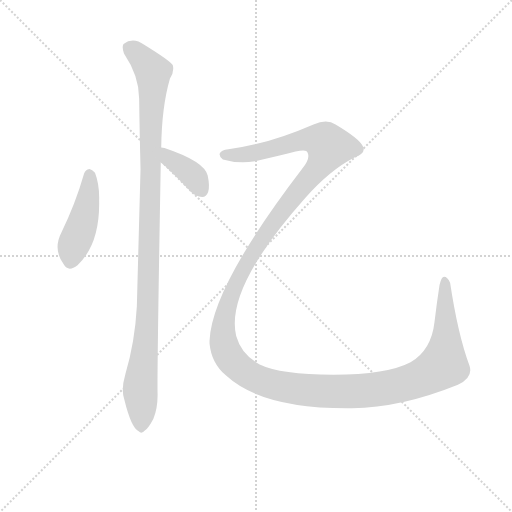
t = 0.00 s
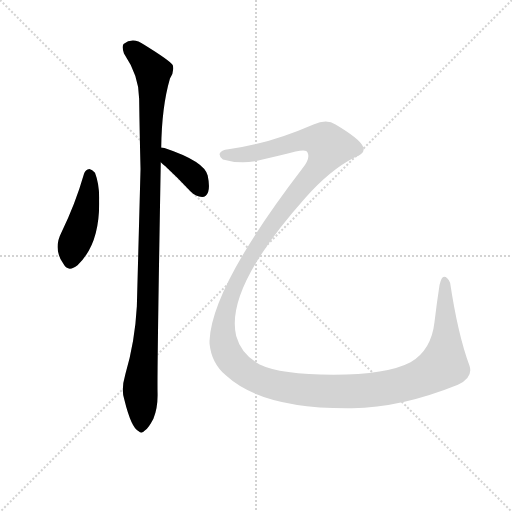
t = 2.32 s
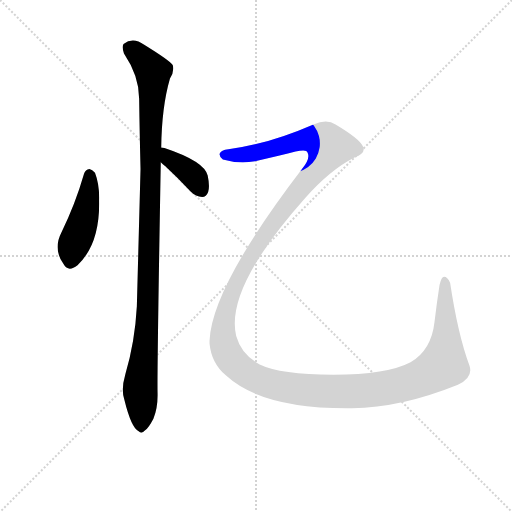
t = 2.55 s
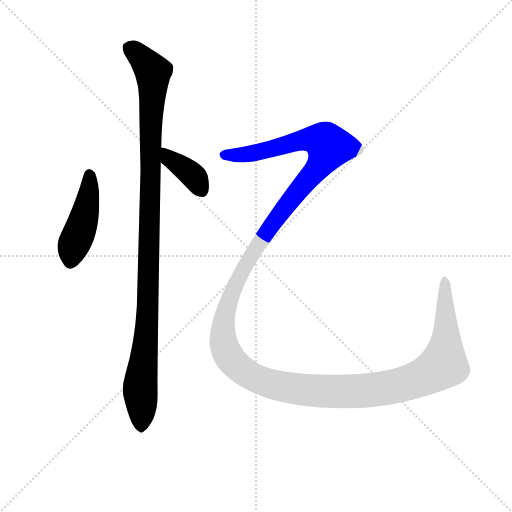
t = 2.77 s
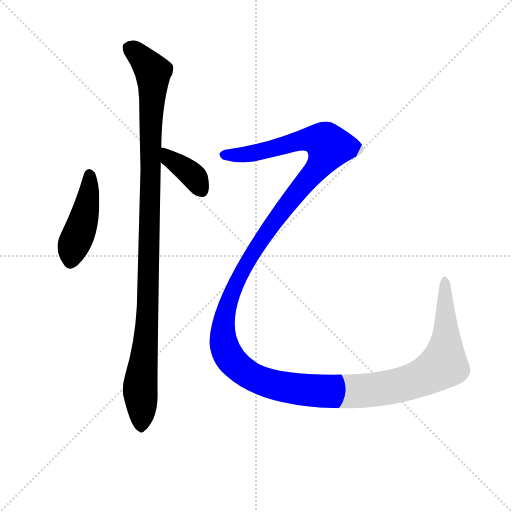
t = 3.22 s
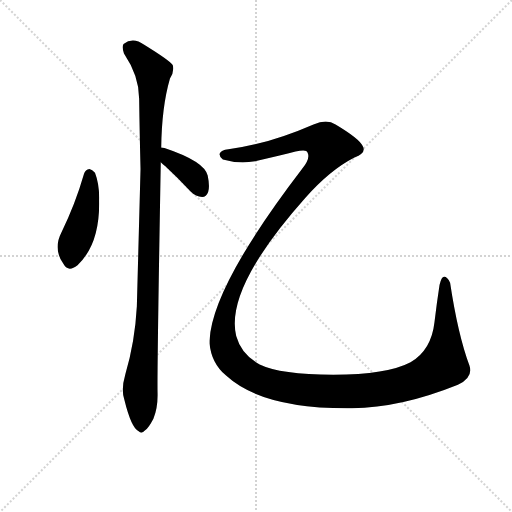
t = 3.96 s

The animated SVG that drew these frames (rendered in a browser with its animation timeline set to each time). Animation: 4 CSS @keyframes rules; one cycle of 3.96 s.

<svg version="1.1" viewBox="0 0 1024 1024" xmlns="http://www.w3.org/2000/svg">
  <g stroke="lightgray" stroke-dasharray="1,1" stroke-width="1" transform="scale(4, 4)">
    <line x1="0" y1="0" x2="256" y2="256"></line>
    <line x1="256" y1="0" x2="0" y2="256"></line>
    <line x1="128" y1="0" x2="128" y2="256"></line>
    <line x1="0" y1="128" x2="256" y2="128"></line>
  </g>
<g transform="scale(0.92, -0.92) translate(60, -900)">
   <style type="text/css">
    @keyframes keyframes0 {
      from {
       stroke: blue;
       stroke-dashoffset: 449;
       stroke-width: 128;
       }
       59% {
       animation-timing-function: step-end;
       stroke: blue;
       stroke-dashoffset: 0;
       stroke-width: 128;
       }
       to {
       stroke: black;
       stroke-width: 1024;
       }
       }
       #make-me-a-hanzi-animation-0 {
         animation: keyframes0 0.615397s both;
         animation-delay: 0.000000s;
         animation-timing-function: linear;
       }
    @keyframes keyframes1 {
      from {
       stroke: blue;
       stroke-dashoffset: 1100;
       stroke-width: 128;
       }
       78% {
       animation-timing-function: step-end;
       stroke: blue;
       stroke-dashoffset: 0;
       stroke-width: 128;
       }
       to {
       stroke: black;
       stroke-width: 1024;
       }
       }
       #make-me-a-hanzi-animation-1 {
         animation: keyframes1 1.145182s both;
         animation-delay: 0.615397s;
         animation-timing-function: linear;
       }
    @keyframes keyframes2 {
      from {
       stroke: blue;
       stroke-dashoffset: 381;
       stroke-width: 128;
       }
       55% {
       animation-timing-function: step-end;
       stroke: blue;
       stroke-dashoffset: 0;
       stroke-width: 128;
       }
       to {
       stroke: black;
       stroke-width: 1024;
       }
       }
       #make-me-a-hanzi-animation-2 {
         animation: keyframes2 0.560059s both;
         animation-delay: 1.760579s;
         animation-timing-function: linear;
       }
    @keyframes keyframes3 {
      from {
       stroke: blue;
       stroke-dashoffset: 1702;
       stroke-width: 128;
       }
       85% {
       animation-timing-function: step-end;
       stroke: blue;
       stroke-dashoffset: 0;
       stroke-width: 128;
       }
       to {
       stroke: black;
       stroke-width: 1024;
       }
       }
       #make-me-a-hanzi-animation-3 {
         animation: keyframes3 1.635091s both;
         animation-delay: 2.320638s;
         animation-timing-function: linear;
       }
</style>
<path d="M 122.5 521.5 Q 103.5 455.5 73.5 394.5 Q 54.5 357.5 78.5 325.5 Q 88.5 307.5 108.5 323.5 Q 157.5 369.5 155.5 464.5 Q 156.5 498.5 146.5 524.5 Q 140.5 531.5 134.5 532.5 Q 125.5 531.5 122.5 521.5 Z" fill="lightgray"></path> 
<path d="M 290.5 579.5 Q 291.5 667.5 309.5 729.5 Q 319.5 744.5 315.5 758.5 Q 308.5 768.5 253.5 802.5 Q 229.5 820.5 208.5 804.5 Q 204.5 798.5 209.5 783.5 Q 242.5 734.5 242.5 685.5 Q 243.5 613.5 245.5 532.5 L 237.5 234.5 Q 233.5 158.5 212.5 86.5 Q 202.5 52.5 210.5 30.5 Q 225.5 -30.5 241.5 -37.5 Q 247.5 -44.5 255.5 -35.5 Q 262.5 -31.5 273.5 -10.5 Q 283.5 14.5 282.5 46.5 Q 281.5 95.5 289.5 547.5 L 290.5 579.5 Z" fill="lightgray"></path> 
<path d="M 289.5 547.5 Q 293.5 543.5 299.5 538.5 Q 326.5 513.5 355.5 482.5 Q 365.5 472.5 379.5 471.5 Q 388.5 471.5 392.5 482.5 Q 396.5 494.5 391.5 518.5 Q 384.5 549.5 297.5 578.5 Q 293.5 579.5 290.5 579.5 C 260.5 582.5 267.5 568.5 289.5 547.5 Z" fill="lightgray"></path> 
<path d="M 436.5 575.5 Q 420.5 574.5 417.5 565.5 Q 416.5 558.5 424.5 553.5 Q 458.5 543.5 494.5 549.5 Q 552.5 562.5 582.5 570.5 Q 606.5 576.5 608.5 568.5 Q 615.5 555.5 596.5 532.5 Q 400.5 276.5 395.5 159.5 L 395.5 153.5 Q 399.5 110.5 431.5 83.5 Q 510.5 10.5 705.5 12.5 Q 811.5 13.5 935.5 63.5 Q 969.5 79.5 960.5 105.5 Q 935.5 172.5 918.5 285.5 Q 912.5 298.5 905.5 298.5 Q 899.5 298.5 895.5 280.5 Q 889.5 241.5 884.5 199.5 Q 877.5 138.5 832.5 112.5 Q 781.5 85.5 664.5 85.5 Q 549.5 85.5 504.5 107.5 Q 464.5 129.5 453.5 169.5 Q 428.5 272.5 603.5 469.5 Q 657.5 530.5 710.5 557.5 Q 737.5 567.5 728.5 582.5 Q 721.5 598.5 669.5 629.5 Q 650.5 642.5 621.5 629.5 Q 522.5 586.5 436.5 575.5 Z" fill="lightgray"></path> 
      <clipPath id="make-me-a-hanzi-clip-0">
      <path d="M 122.5 521.5 Q 103.5 455.5 73.5 394.5 Q 54.5 357.5 78.5 325.5 Q 88.5 307.5 108.5 323.5 Q 157.5 369.5 155.5 464.5 Q 156.5 498.5 146.5 524.5 Q 140.5 531.5 134.5 532.5 Q 125.5 531.5 122.5 521.5 Z" fill="lightgray"></path>
      </clipPath>
      <path clip-path="url(#make-me-a-hanzi-clip-0)" d="M 135.5 520.5 L 126.5 439.5 L 97.5 361.5 L 94.5 333.5 " fill="none" id="make-me-a-hanzi-animation-0" stroke-dasharray="321 642" stroke-linecap="round"></path>

      <clipPath id="make-me-a-hanzi-clip-1">
      <path d="M 290.5 579.5 Q 291.5 667.5 309.5 729.5 Q 319.5 744.5 315.5 758.5 Q 308.5 768.5 253.5 802.5 Q 229.5 820.5 208.5 804.5 Q 204.5 798.5 209.5 783.5 Q 242.5 734.5 242.5 685.5 Q 243.5 613.5 245.5 532.5 L 237.5 234.5 Q 233.5 158.5 212.5 86.5 Q 202.5 52.5 210.5 30.5 Q 225.5 -30.5 241.5 -37.5 Q 247.5 -44.5 255.5 -35.5 Q 262.5 -31.5 273.5 -10.5 Q 283.5 14.5 282.5 46.5 Q 281.5 95.5 289.5 547.5 L 290.5 579.5 Z" fill="lightgray"></path>
      </clipPath>
      <path clip-path="url(#make-me-a-hanzi-clip-1)" d="M 220.5 797.5 L 249.5 773.5 L 272.5 743.5 L 261.5 221.5 L 244.5 56.5 L 246.5 -24.5 " fill="none" id="make-me-a-hanzi-animation-1" stroke-dasharray="972 1944" stroke-linecap="round"></path>

      <clipPath id="make-me-a-hanzi-clip-2">
      <path d="M 289.5 547.5 Q 293.5 543.5 299.5 538.5 Q 326.5 513.5 355.5 482.5 Q 365.5 472.5 379.5 471.5 Q 388.5 471.5 392.5 482.5 Q 396.5 494.5 391.5 518.5 Q 384.5 549.5 297.5 578.5 Q 293.5 579.5 290.5 579.5 C 260.5 582.5 267.5 568.5 289.5 547.5 Z" fill="lightgray"></path>
      </clipPath>
      <path clip-path="url(#make-me-a-hanzi-clip-2)" d="M 293.5 574.5 L 308.5 555.5 L 350.5 527.5 L 378.5 485.5 " fill="none" id="make-me-a-hanzi-animation-2" stroke-dasharray="253 506" stroke-linecap="round"></path>

      <clipPath id="make-me-a-hanzi-clip-3">
      <path d="M 436.5 575.5 Q 420.5 574.5 417.5 565.5 Q 416.5 558.5 424.5 553.5 Q 458.5 543.5 494.5 549.5 Q 552.5 562.5 582.5 570.5 Q 606.5 576.5 608.5 568.5 Q 615.5 555.5 596.5 532.5 Q 400.5 276.5 395.5 159.5 L 395.5 153.5 Q 399.5 110.5 431.5 83.5 Q 510.5 10.5 705.5 12.5 Q 811.5 13.5 935.5 63.5 Q 969.5 79.5 960.5 105.5 Q 935.5 172.5 918.5 285.5 Q 912.5 298.5 905.5 298.5 Q 899.5 298.5 895.5 280.5 Q 889.5 241.5 884.5 199.5 Q 877.5 138.5 832.5 112.5 Q 781.5 85.5 664.5 85.5 Q 549.5 85.5 504.5 107.5 Q 464.5 129.5 453.5 169.5 Q 428.5 272.5 603.5 469.5 Q 657.5 530.5 710.5 557.5 Q 737.5 567.5 728.5 582.5 Q 721.5 598.5 669.5 629.5 Q 650.5 642.5 621.5 629.5 Q 522.5 586.5 436.5 575.5 Z" fill="lightgray"></path>
      </clipPath>
      <path clip-path="url(#make-me-a-hanzi-clip-3)" d="M 427.5 563.5 L 487.5 566.5 L 607.5 597.5 L 642.5 593.5 L 654.5 583.5 L 628.5 530.5 L 551.5 440.5 L 495.5 361.5 L 435.5 239.5 L 424.5 186.5 L 426.5 150.5 L 447.5 111.5 L 492.5 78.5 L 569.5 56.5 L 711.5 49.5 L 807.5 62.5 L 865.5 83.5 L 904.5 107.5 L 909.5 153.5 L 906.5 291.5 " fill="none" id="make-me-a-hanzi-animation-3" stroke-dasharray="1574 3148" stroke-linecap="round"></path>

</g>
</svg>
